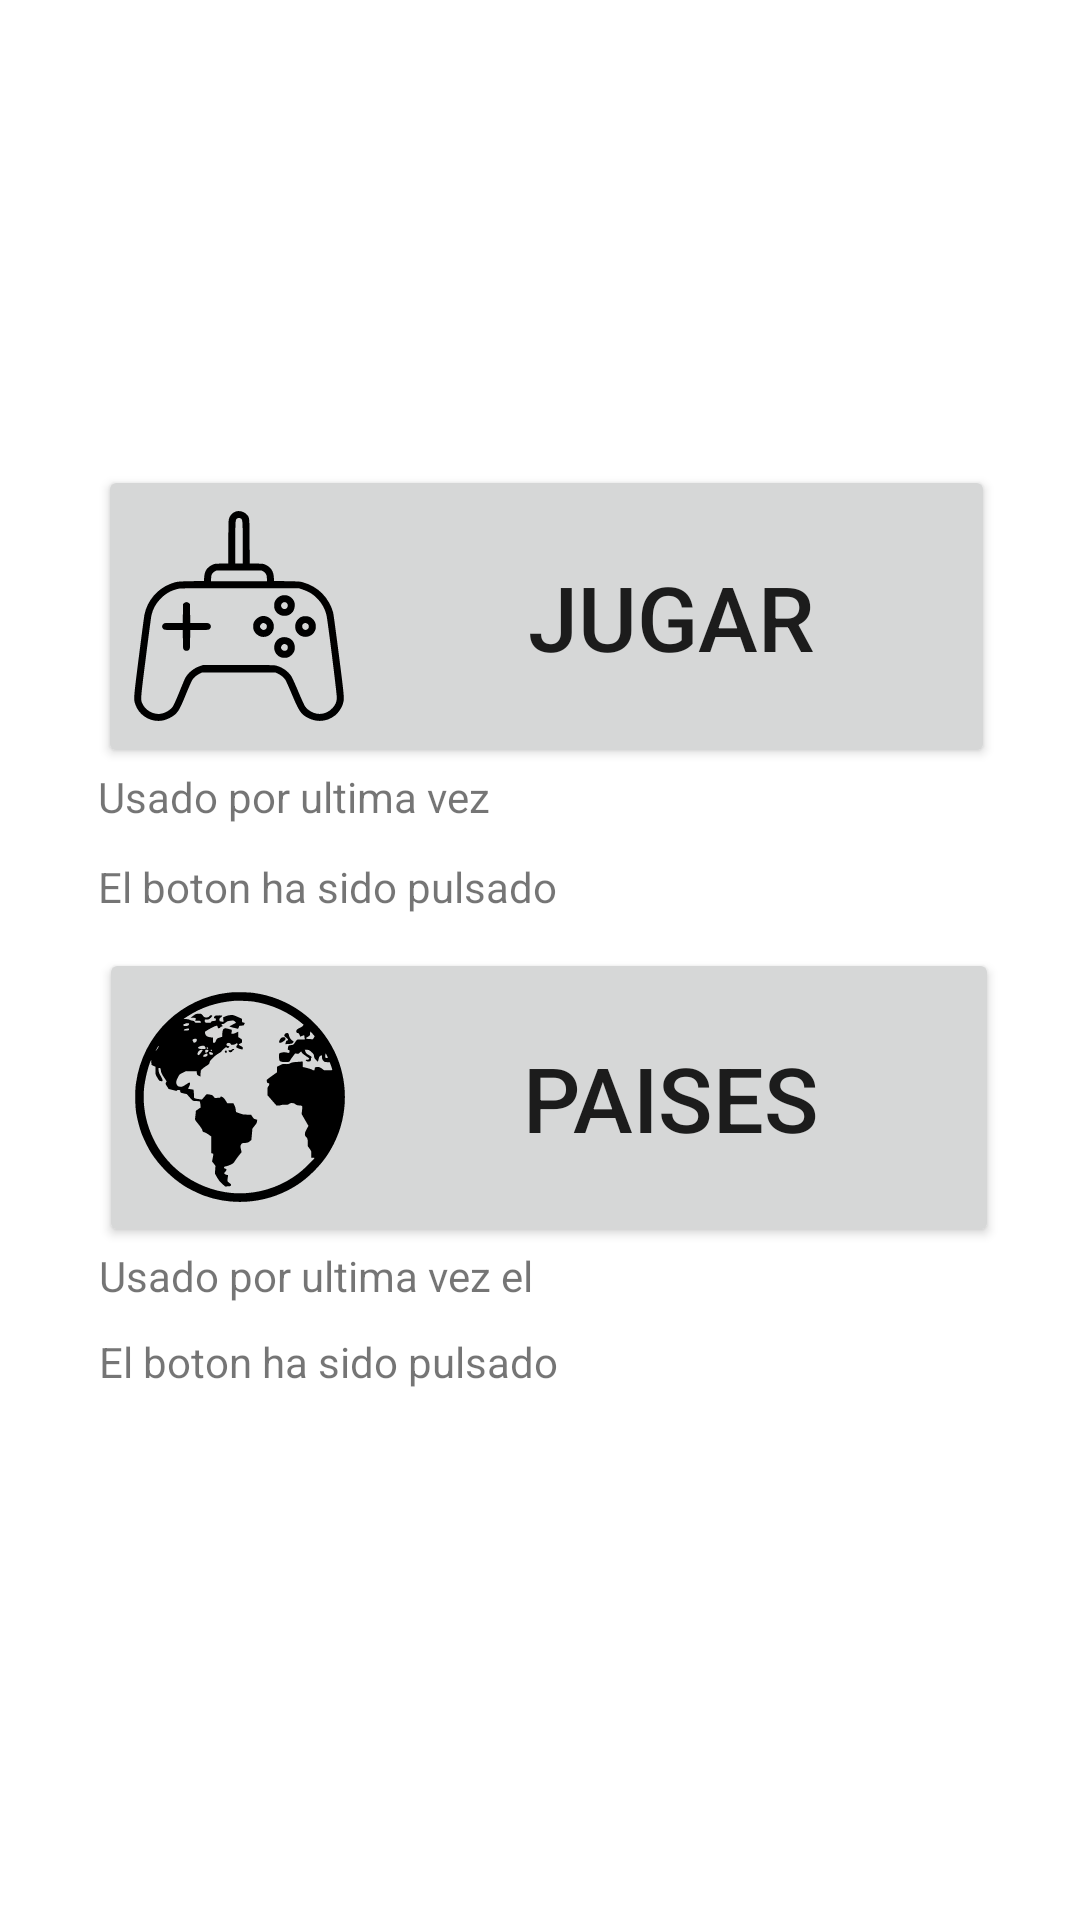

Layout XML and referenced resources for this Android screen:
<!-- AndroidManifest.xml: application theme Theme.TallerCompuMovilR -->
<!-- res/layout/activity_main.xml -->
<?xml version="1.0" encoding="utf-8"?>
<androidx.constraintlayout.widget.ConstraintLayout xmlns:android="http://schemas.android.com/apk/res/android"
    xmlns:app="http://schemas.android.com/apk/res-auto"
    xmlns:tools="http://schemas.android.com/tools"
    android:layout_width="match_parent"
    android:layout_height="match_parent"
    android:textAlignment="textStart"
    tools:context=".MainActivity">

    <androidx.constraintlayout.widget.ConstraintLayout
        android:id="@+id/mainLayout"
        android:layout_width="373dp"
        android:layout_height="402dp"
        android:orientation="vertical"
        app:layout_constraintBottom_toBottomOf="parent"
        app:layout_constraintEnd_toEndOf="parent"
        app:layout_constraintHorizontal_bias="0.5"
        app:layout_constraintStart_toStartOf="parent"
        app:layout_constraintTop_toTopOf="parent"
        app:layout_constraintVertical_bias="0.5">

        <LinearLayout
            android:id="@+id/linearLayout"
            android:layout_width="299dp"
            android:layout_height="161dp"
            android:layout_marginTop="36dp"
            android:orientation="vertical"
            app:layout_constraintEnd_toEndOf="parent"
            app:layout_constraintHorizontal_bias="0.523"
            app:layout_constraintStart_toStartOf="parent"
            app:layout_constraintTop_toTopOf="parent">

            <Button
                android:id="@+id/playButtonXML"
                android:layout_width="match_parent"
                android:layout_height="wrap_content"
                android:layout_weight="1"
                android:drawableLeft="@drawable/controller"
                android:fallbackLineSpacing="true"
                android:gravity="right|center_vertical"
                android:hapticFeedbackEnabled="true"
                android:paddingRight="60dp"
                android:text="JUGAR"
                android:textSize="30dp"
                android:onClick="jugar"/>

            <TextView
                android:id="@+id/dateClickGame"
                android:layout_width="match_parent"
                android:layout_height="wrap_content"
                android:layout_weight="1"
                android:inputType="none"
                android:text="@string/gameTextDateClick" />
            <TextView
                android:id="@+id/countClickGame"
                android:layout_width="match_parent"
                android:layout_height="wrap_content"
                android:layout_weight="1"
                android:inputType="none"
                android:text="@string/countClickGame" />

        </LinearLayout>

        <LinearLayout
            android:layout_width="300dp"
            android:layout_height="157dp"
            android:orientation="vertical"
            app:layout_constraintEnd_toEndOf="parent"
            app:layout_constraintHorizontal_bias="0.535"
            app:layout_constraintStart_toStartOf="parent"
            app:layout_constraintTop_toBottomOf="@+id/linearLayout">

            <Button
                android:id="@+id/countryButton"
                android:layout_width="match_parent"
                android:layout_height="wrap_content"
                android:layout_weight="1"
                android:drawableLeft="@drawable/world"
                android:gravity="right|center_vertical"
                android:paddingRight="60dp"
                android:text="PAISES"
                android:textSize="30dp"
                android:onClick="paises"/>

            <TextView
                android:id="@+id/fechaOprimido"
                android:layout_width="match_parent"
                android:layout_height="wrap_content"
                android:layout_weight="1"
                android:inputType="none"
                android:text="@string/textCountriesDateClick" />

            <TextView
                android:id="@+id/cantiOprimido"
                android:layout_width="match_parent"
                android:layout_height="wrap_content"
                android:layout_weight="1"
                android:inputType="none"
                android:text="@string/countClickCountries" />

        </LinearLayout>


    </androidx.constraintlayout.widget.ConstraintLayout>


</androidx.constraintlayout.widget.ConstraintLayout>
<!-- resources referenced by this layout -->
<resources>
  <!-- drawable controller: vector/xml drawable (drawable, 4080 chars, omitted) -->
  <!-- drawable world: vector/xml drawable (drawable, 9869 chars, omitted) -->
  <string name="countClickCountries">El boton ha sido pulsado</string>
  <string name="countClickGame">El boton ha sido pulsado</string>
  <string name="gameTextDateClick">Usado por ultima vez</string>
  <string name="textCountriesDateClick">Usado por ultima vez el</string>
  <style name="Theme.TallerCompuMovilR" parent="Theme.MaterialComponents.DayNight.DarkActionBar">
          
          <item name="colorPrimary">@color/purple_500</item>
          <item name="colorPrimaryVariant">@color/purple_700</item>
          <item name="colorOnPrimary">@color/white</item>
          
          <item name="colorSecondary">@color/teal_200</item>
          <item name="colorSecondaryVariant">@color/teal_700</item>
          <item name="colorOnSecondary">@color/black</item>
          
          <item name="android:statusBarColor">?attr/colorPrimaryVariant</item>
          
      </style>
  <color name="purple_500">#FF6200EE</color>
  <color name="purple_700">#FF3700B3</color>
  <color name="white">#FFFFFFFF</color>
  <color name="teal_200">#FF03DAC5</color>
  <color name="teal_700">#FF018786</color>
  <color name="black">#FF000000</color>
</resources>
